The GitHub repository alexliyihao/AAPI_code contains a labelled image folder "vignettes" with 7 categories: arteriole, artery, distal tubule, glom, glomerulus, glomerulus global sclerosis, proximal tubule. Examples follow, each with its label.

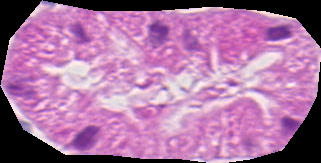
Label: proximal tubule

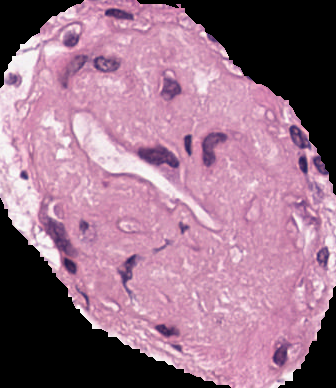
Label: glomerulus global sclerosis

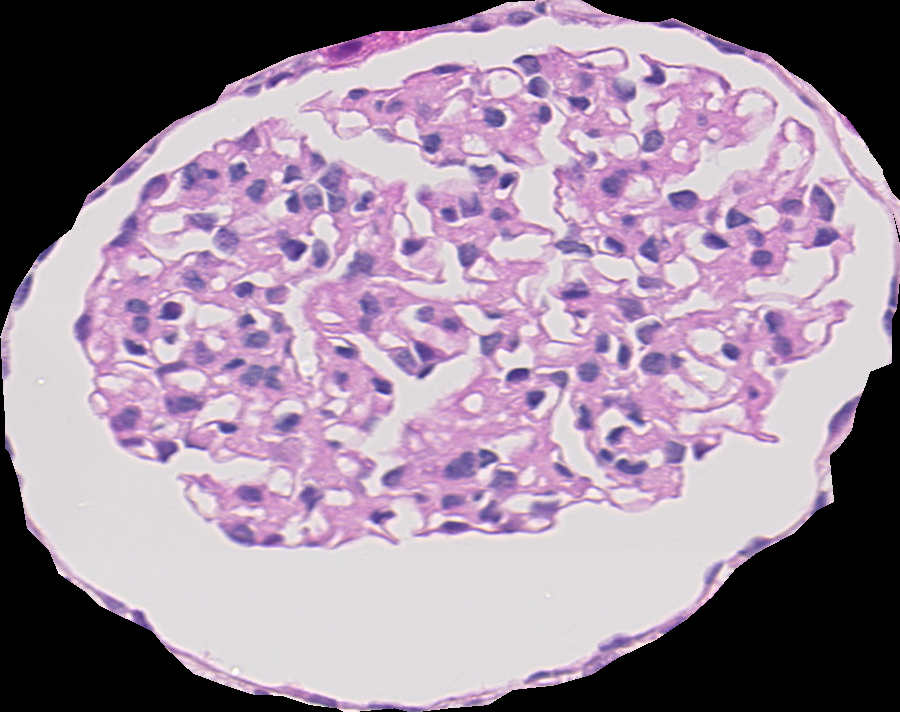
Label: glom

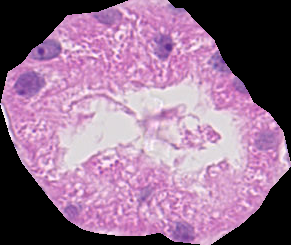
Label: proximal tubule

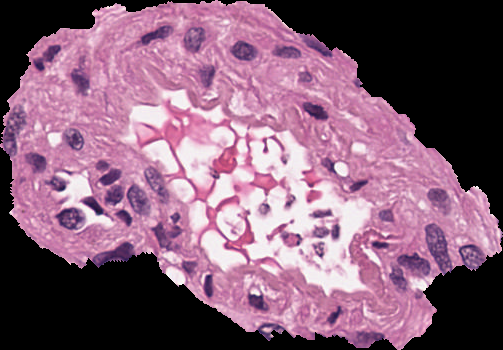
Label: artery

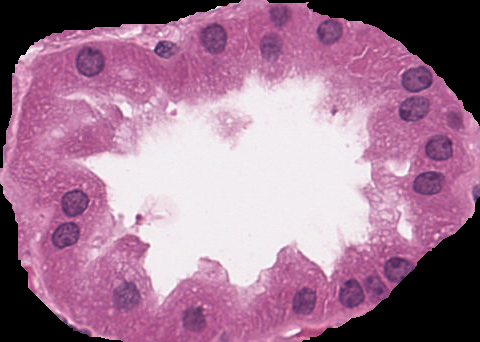
Label: distal tubule
